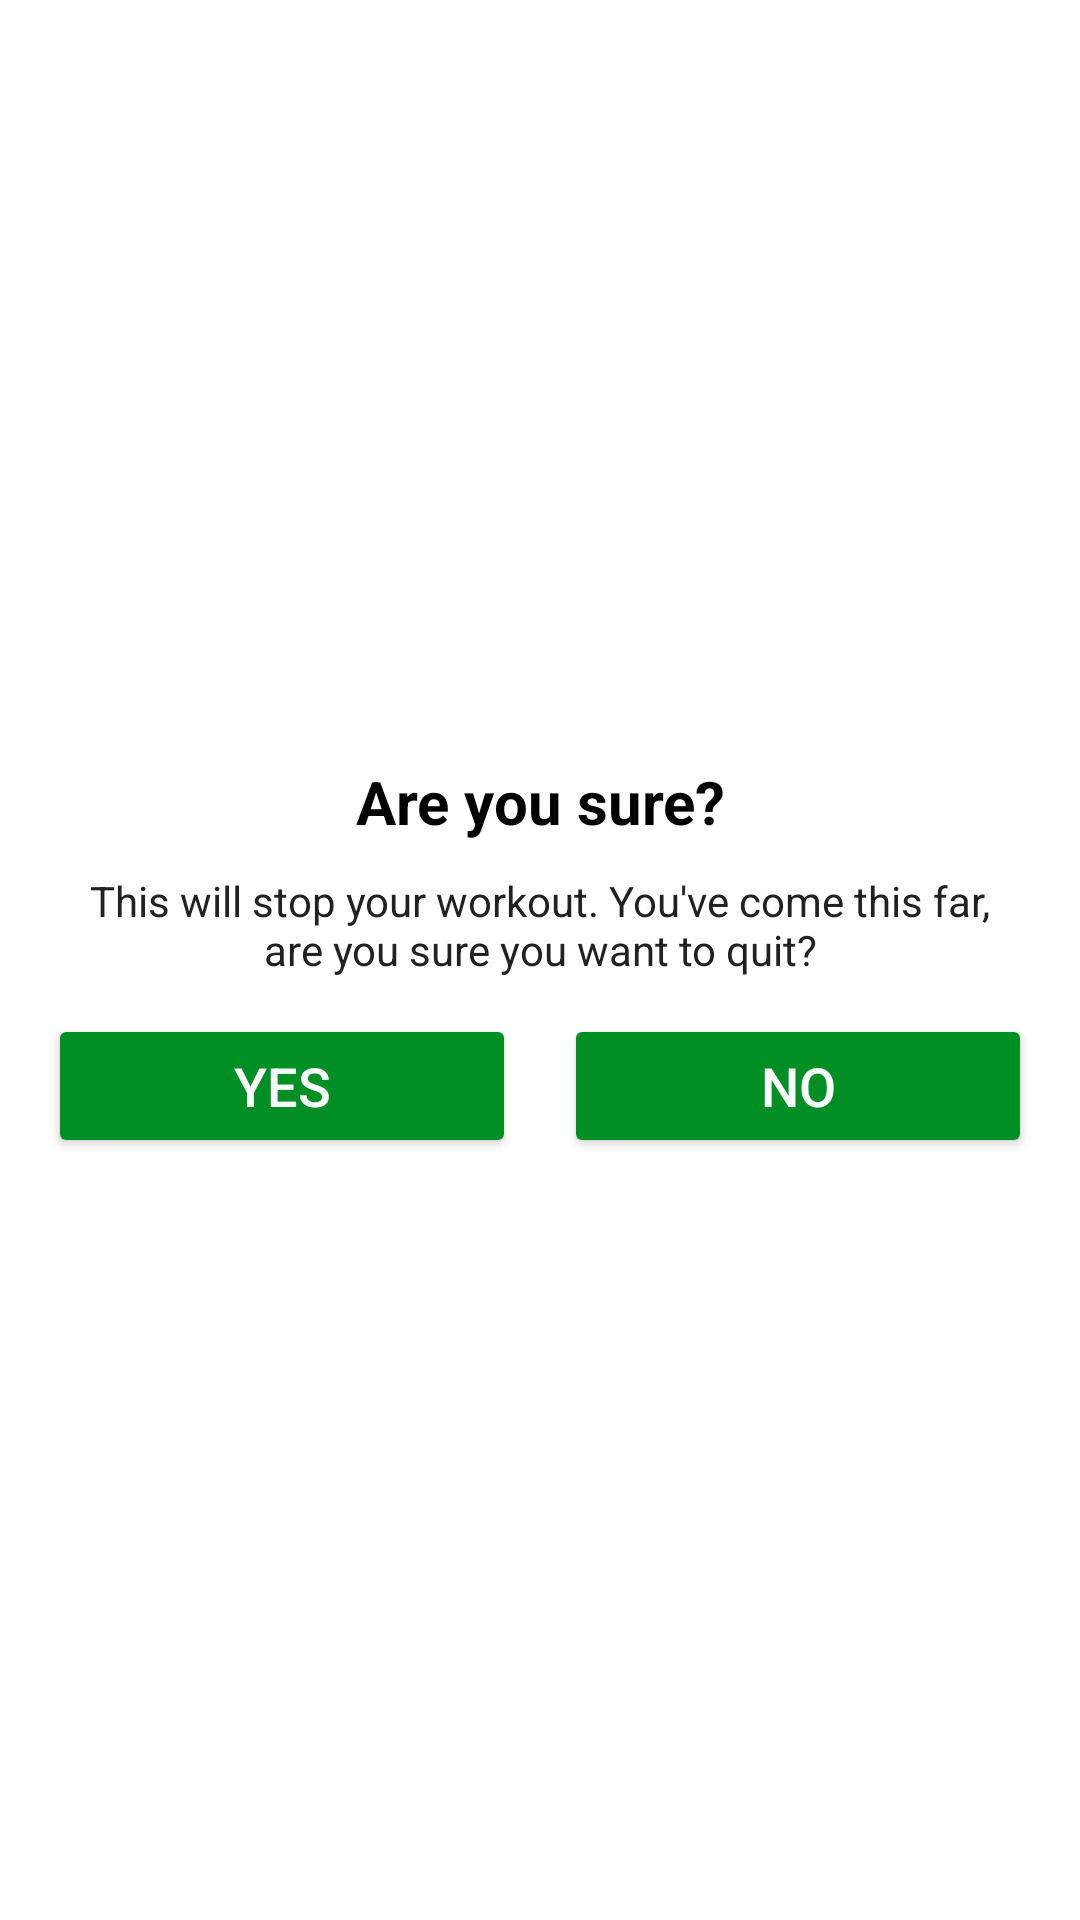

Produce the Android XML layout that renders to this screen, including the resource entries it uses.
<!-- AndroidManifest.xml: application theme Theme.7MinsWorkout -->
<!-- res/layout/dialog_custom_back_confirmation.xml -->
<?xml version="1.0" encoding="utf-8"?>
<LinearLayout xmlns:android="http://schemas.android.com/apk/res/android"
    android:layout_width="match_parent"
    android:layout_height="wrap_content"
    android:gravity="center"
    android:orientation="vertical"
    android:padding="16dp">

    <TextView
        android:layout_width="match_parent"
        android:layout_height="wrap_content"
        android:gravity="center"
        android:text="@string/are_you_sure"
        android:textColor="@android:color/black"
        android:textSize="20sp"
        android:textStyle="bold" />

    <TextView
        android:layout_width="match_parent"
        android:layout_height="wrap_content"
        android:layout_marginStart="10dp"
        android:layout_marginTop="10dp"
        android:layout_marginEnd="10dp"
        android:gravity="center"
        android:text="@string/are_you_sure_description"
        android:textColor="#212121"
        android:textSize="14sp" />

    <LinearLayout
        android:layout_width="match_parent"
        android:layout_height="wrap_content"
        android:layout_marginTop="12dp"
        android:orientation="horizontal"
        android:gravity="center">

        <Button
            android:id="@+id/yesButton"
            android:layout_width="0dp"
            android:layout_height="48dp"
            android:layout_marginEnd="8dp"
            android:layout_weight="1"
            android:backgroundTint="@color/colorAccent"
            android:text="@string/yes"
            android:textColor="@color/white"
            android:textSize="18sp" />

        <Button
            android:id="@+id/noButton"
            android:layout_width="0dp"
            android:layout_height="48dp"
            android:layout_marginStart="8dp"
            android:layout_weight="1"
            android:backgroundTint="@color/colorAccent"
            android:text="@string/no"
            android:textColor="@color/white"
            android:textSize="18sp" />
    </LinearLayout>
</LinearLayout>
<!-- resources referenced by this layout -->
<resources>
  <color name="colorAccent">#FF008F24</color>
  <color name="white">#FFFFFFFF</color>
  <string name="are_you_sure">Are you sure?</string>
  <string name="are_you_sure_description">This will stop your workout. You\'ve come this far, are you sure you want to quit?</string>
  <string name="no">No</string>
  <string name="yes">Yes</string>
  <style name="Theme.7MinsWorkout" parent="Theme.MaterialComponents.DayNight.NoActionBar">
          
          <item name="colorPrimary">@color/purple_500</item>
          <item name="colorPrimaryVariant">@color/purple_700</item>
          <item name="colorOnPrimary">@color/white</item>
          
          <item name="colorSecondary">@color/teal_200</item>
          <item name="colorSecondaryVariant">@color/teal_700</item>
          <item name="colorOnSecondary">@color/black</item>
          
          <item name="android:statusBarColor" tools:targetApi="l">@color/colorAccent</item>
          
      </style>
  <color name="purple_500">#FF6200EE</color>
  <color name="purple_700">#FF3700B3</color>
  <color name="teal_200">#FF03DAC5</color>
  <color name="teal_700">#FF018786</color>
  <color name="black">#FF000000</color>
</resources>
